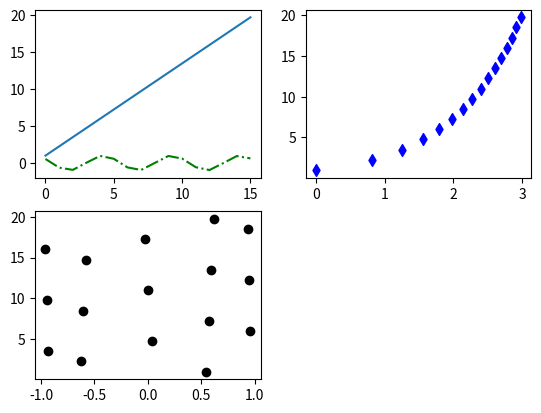

This chart was generated by the following Python code:
import numpy as np 
import matplotlib.pyplot as plt


normalArr = np.arange(1,20.01,1.25)

print('the regular array is: ' , normalArr)

logArray = np.log(normalArr)

print('the logarithmic array is ' , logArray)

cosArray = np.cos(normalArr)
plt.subplot(2,2,1)
plt.plot(normalArr)
plt.plot(cosArray , 'green' , linestyle = '-.')



plt.subplot(2,2,2)
plt.scatter(logArray,normalArr , marker  = 'd' , color = 'blue')
plt.subplot(2,2,3)
plt.scatter(cosArray,normalArr , marker  ='o' , color ='black')

plt.show()